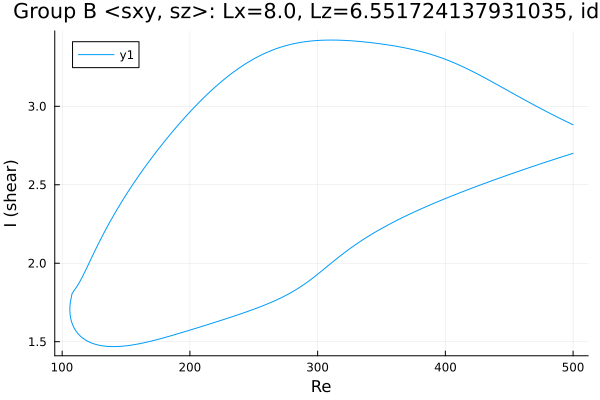

The table this chart was drawn from, first rows:
Re, shear
500.0, 2.7
498.6, 2.697
497.2, 2.693
495.8, 2.69
494.4, 2.686
493, 2.682
491.6, 2.678
490.2, 2.675
488.7, 2.671
487.3, 2.667
485.9, 2.664
484.5, 2.66
483.1, 2.656
481.7, 2.652
480.3, 2.649
478.8, 2.645
477.4, 2.641
476, 2.637
474.6, 2.633
473.2, 2.629
471.8, 2.626
470.4, 2.622
468.9, 2.618
467.5, 2.614
466.1, 2.61
464.7, 2.606
463.3, 2.602
461.9, 2.598
460.5, 2.594
459.1, 2.59
457.6, 2.587
456.2, 2.583
454.8, 2.579
453.4, 2.575
452, 2.571
450.6, 2.567
449.2, 2.562
447.7, 2.558
446.3, 2.554
444.9, 2.55
443.5, 2.546
442.1, 2.542
440.7, 2.538
439.3, 2.534
437.8, 2.53
436.4, 2.525
435, 2.521
433.6, 2.517
432.2, 2.513
430.8, 2.509
429.4, 2.504
427.9, 2.5
426.5, 2.496
425.1, 2.492
423.7, 2.487
422.3, 2.483
420.9, 2.479
419.5, 2.474
418, 2.47
416.6, 2.465
... 566 more rows
